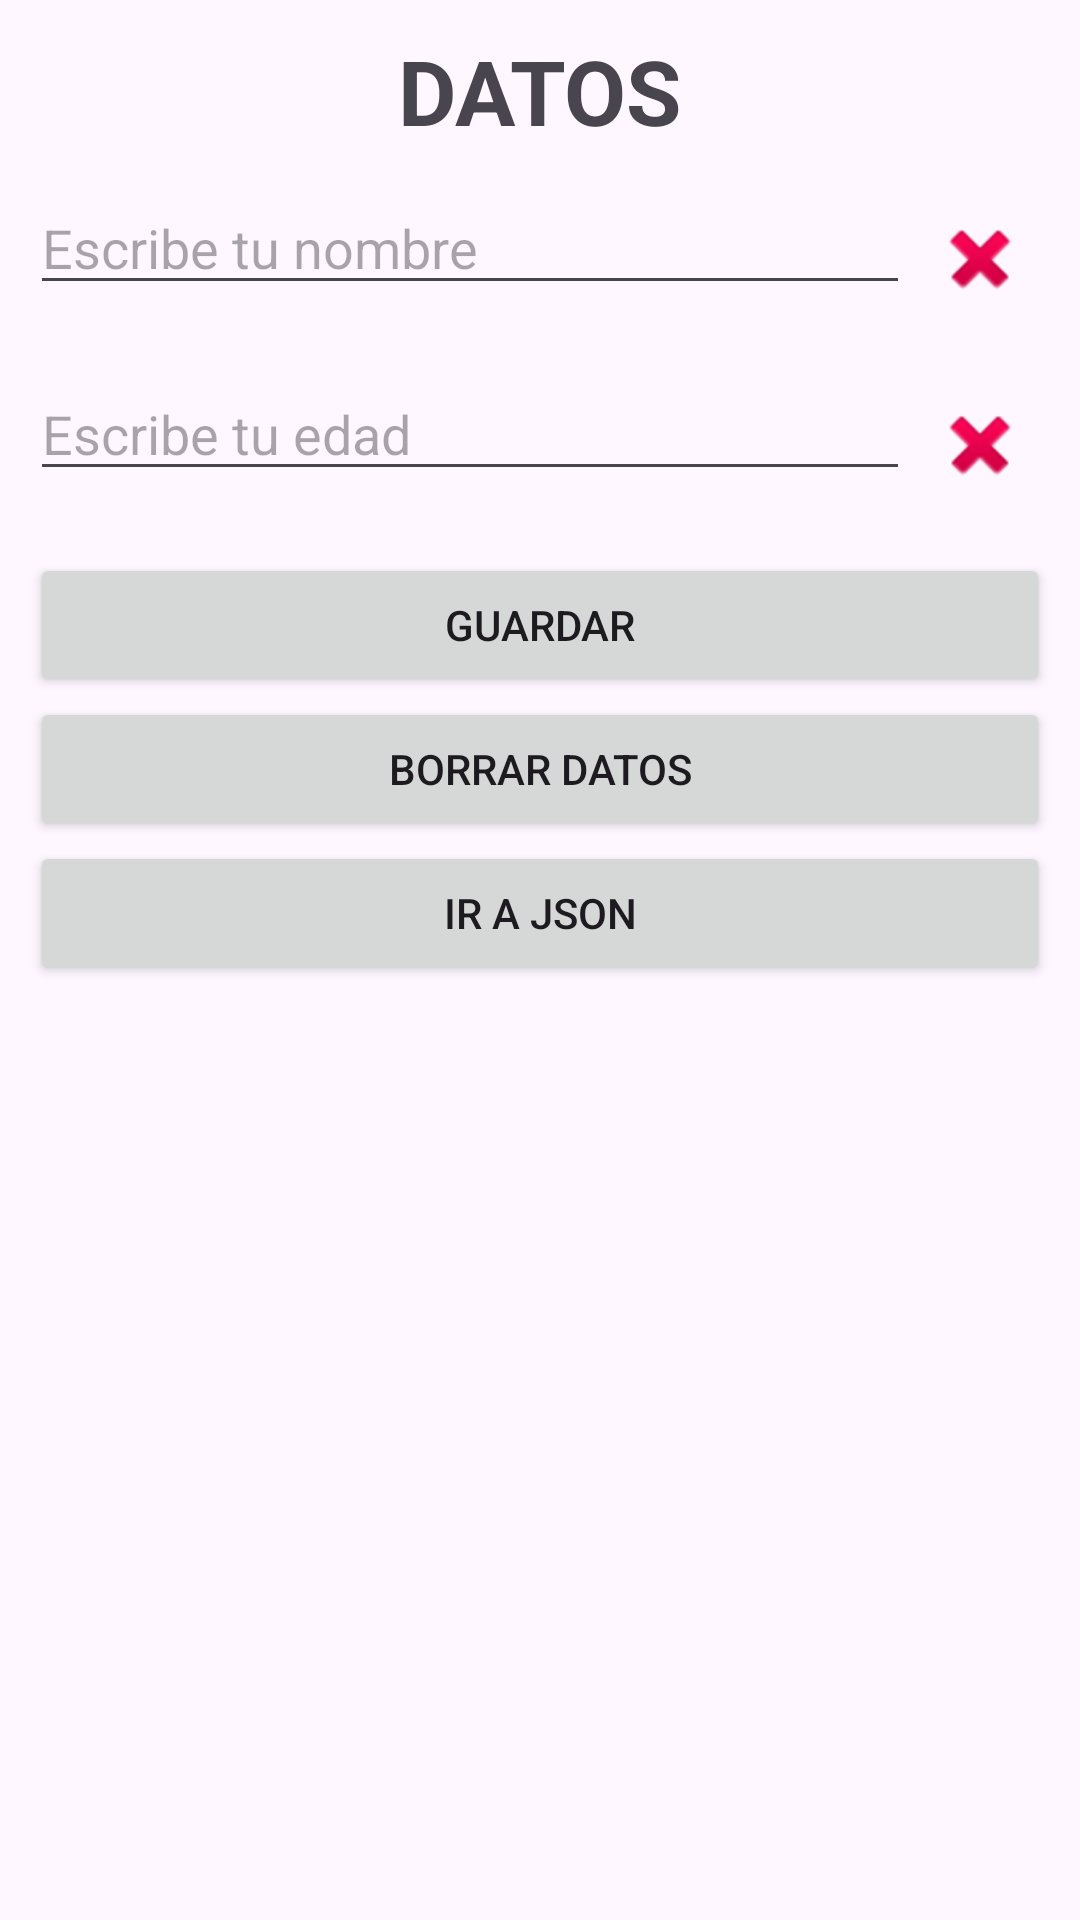

Layout XML and referenced resources for this Android screen:
<!-- AndroidManifest.xml: application theme Theme.AndroidStudio2ExampleSharedPreferences -->
<!-- res/layout/activity_main.xml -->
<?xml version="1.0" encoding="utf-8"?>
<LinearLayout xmlns:android="http://schemas.android.com/apk/res/android"
    xmlns:app="http://schemas.android.com/apk/res-auto"
    xmlns:tools="http://schemas.android.com/tools"
    android:layout_width="match_parent"
    android:layout_height="wrap_content"
    android:orientation="vertical"
    android:padding="10dp"
    tools:context=".MainActivity">

    <TextView
        android:layout_width="wrap_content"
        android:layout_height="wrap_content"
        android:layout_gravity="center"
        android:text="DATOS"
        android:textSize="30dp"
        android:textStyle="bold" />

    <LinearLayout
        android:layout_width="match_parent"
        android:layout_height="wrap_content"
        android:orientation="horizontal">

        <EditText
            android:id="@+id/txtNombre_Main"
            android:layout_width="match_parent"
            android:layout_height="wrap_content"
            android:layout_marginTop="10dp"
            android:layout_weight="5"
            android:ems="10"
            android:hint="Escribe tu nombre"
            android:inputType="text" />

        <ImageButton
            android:id="@+id/btnBorrarNombreMain"
            android:layout_width="wrap_content"
            android:layout_height="wrap_content"
            android:layout_marginTop="10dp"
            android:layout_weight="1"
            android:backgroundTint="#00FFFFFF"
            android:src="@android:drawable/ic_delete" />
    </LinearLayout>

    <LinearLayout
        android:layout_width="match_parent"
        android:layout_height="wrap_content"
        android:orientation="horizontal">

        <EditText
            android:id="@+id/txtEdad_Main"
            android:layout_width="match_parent"
            android:layout_height="wrap_content"
            android:layout_marginTop="10dp"
            android:layout_weight="5"
            android:ems="10"
            android:hint="Escribe tu edad"
            android:inputType="number" />

        <ImageButton
            android:id="@+id/btnBorrarEdadMain"
            android:layout_width="wrap_content"
            android:layout_height="wrap_content"
            android:layout_marginTop="10dp"
            android:layout_weight="1"
            android:backgroundTint="#00FFFFFF"
            android:src="@android:drawable/ic_delete" />
    </LinearLayout>

    <Button
        android:id="@+id/btnGuardar_Main"
        android:layout_width="match_parent"
        android:layout_height="wrap_content"
        android:layout_marginTop="10dp"
        android:text="GUARDAR" />

    <Button
        android:id="@+id/btnBorrarMain"
        android:layout_width="match_parent"
        android:layout_height="wrap_content"
        android:text="BORRAR DATOS" />

    <Button
        android:id="@+id/btnJSON_Main"
        android:layout_width="match_parent"
        android:layout_height="wrap_content"
        android:text="IR A JSON" />

</LinearLayout>
<!-- resources referenced by this layout -->
<resources>
  <style name="Theme.AndroidStudio2ExampleSharedPreferences" parent="Base.Theme.AndroidStudio2ExampleSharedPreferences" />
  <style name="Base.Theme.AndroidStudio2ExampleSharedPreferences" parent="Theme.Material3.DayNight.NoActionBar">
          
          
      </style>
</resources>
